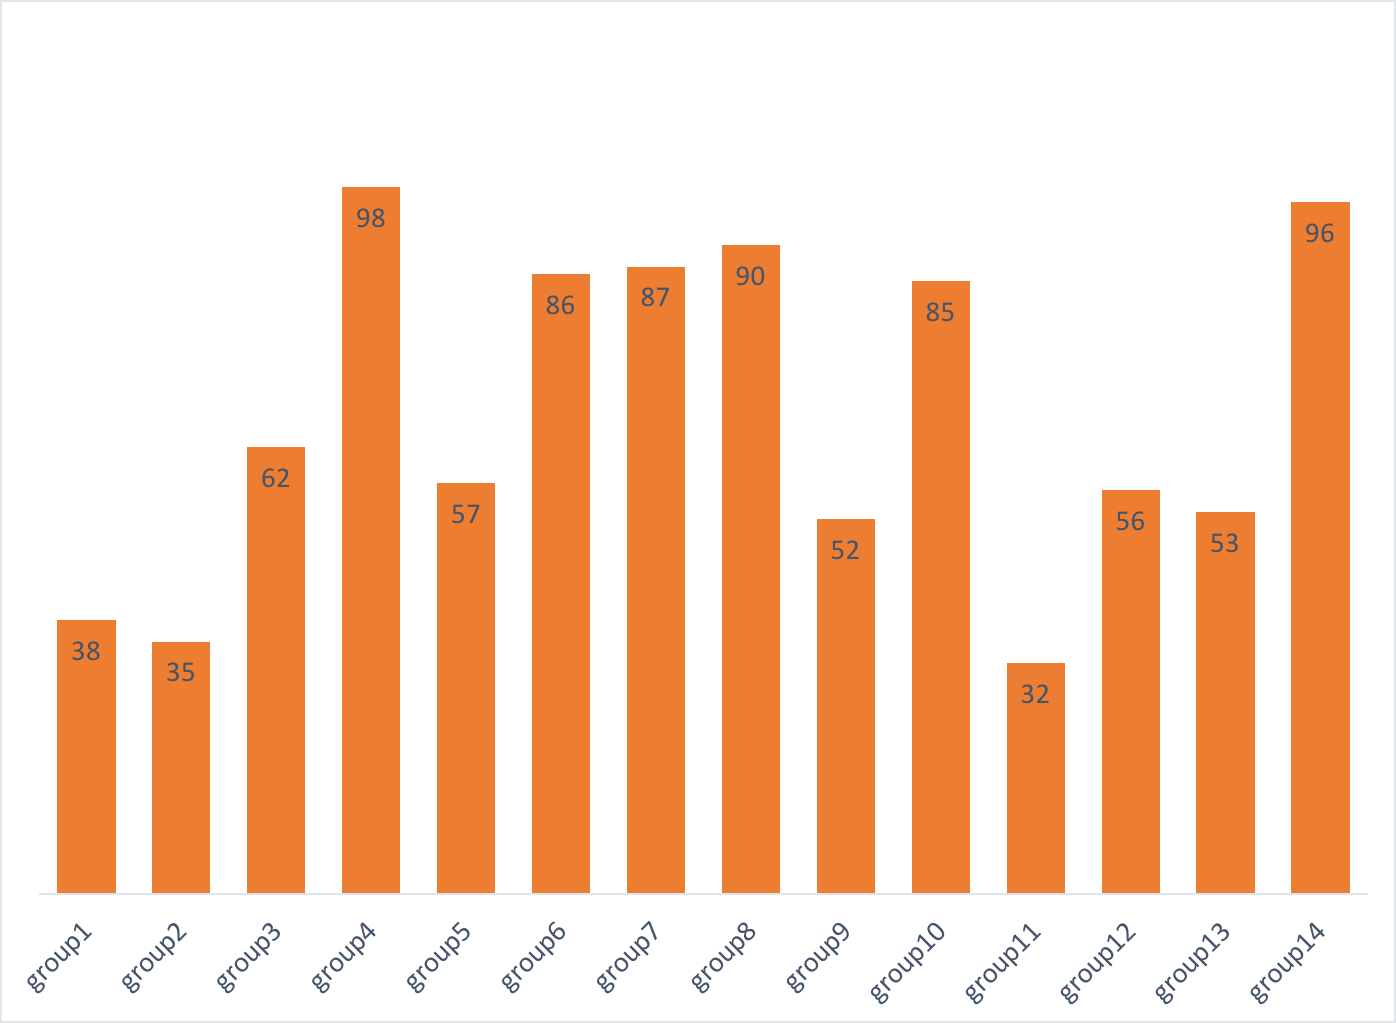

The table this chart was drawn from, first rows:
group_id, number of issues
group1, 38
group2, 35
group3, 62
group4, 98
group5, 57
group6, 86
group7, 87
group8, 90
group9, 52
group10, 85
group11, 32
group12, 56
group13, 53
group14, 96
